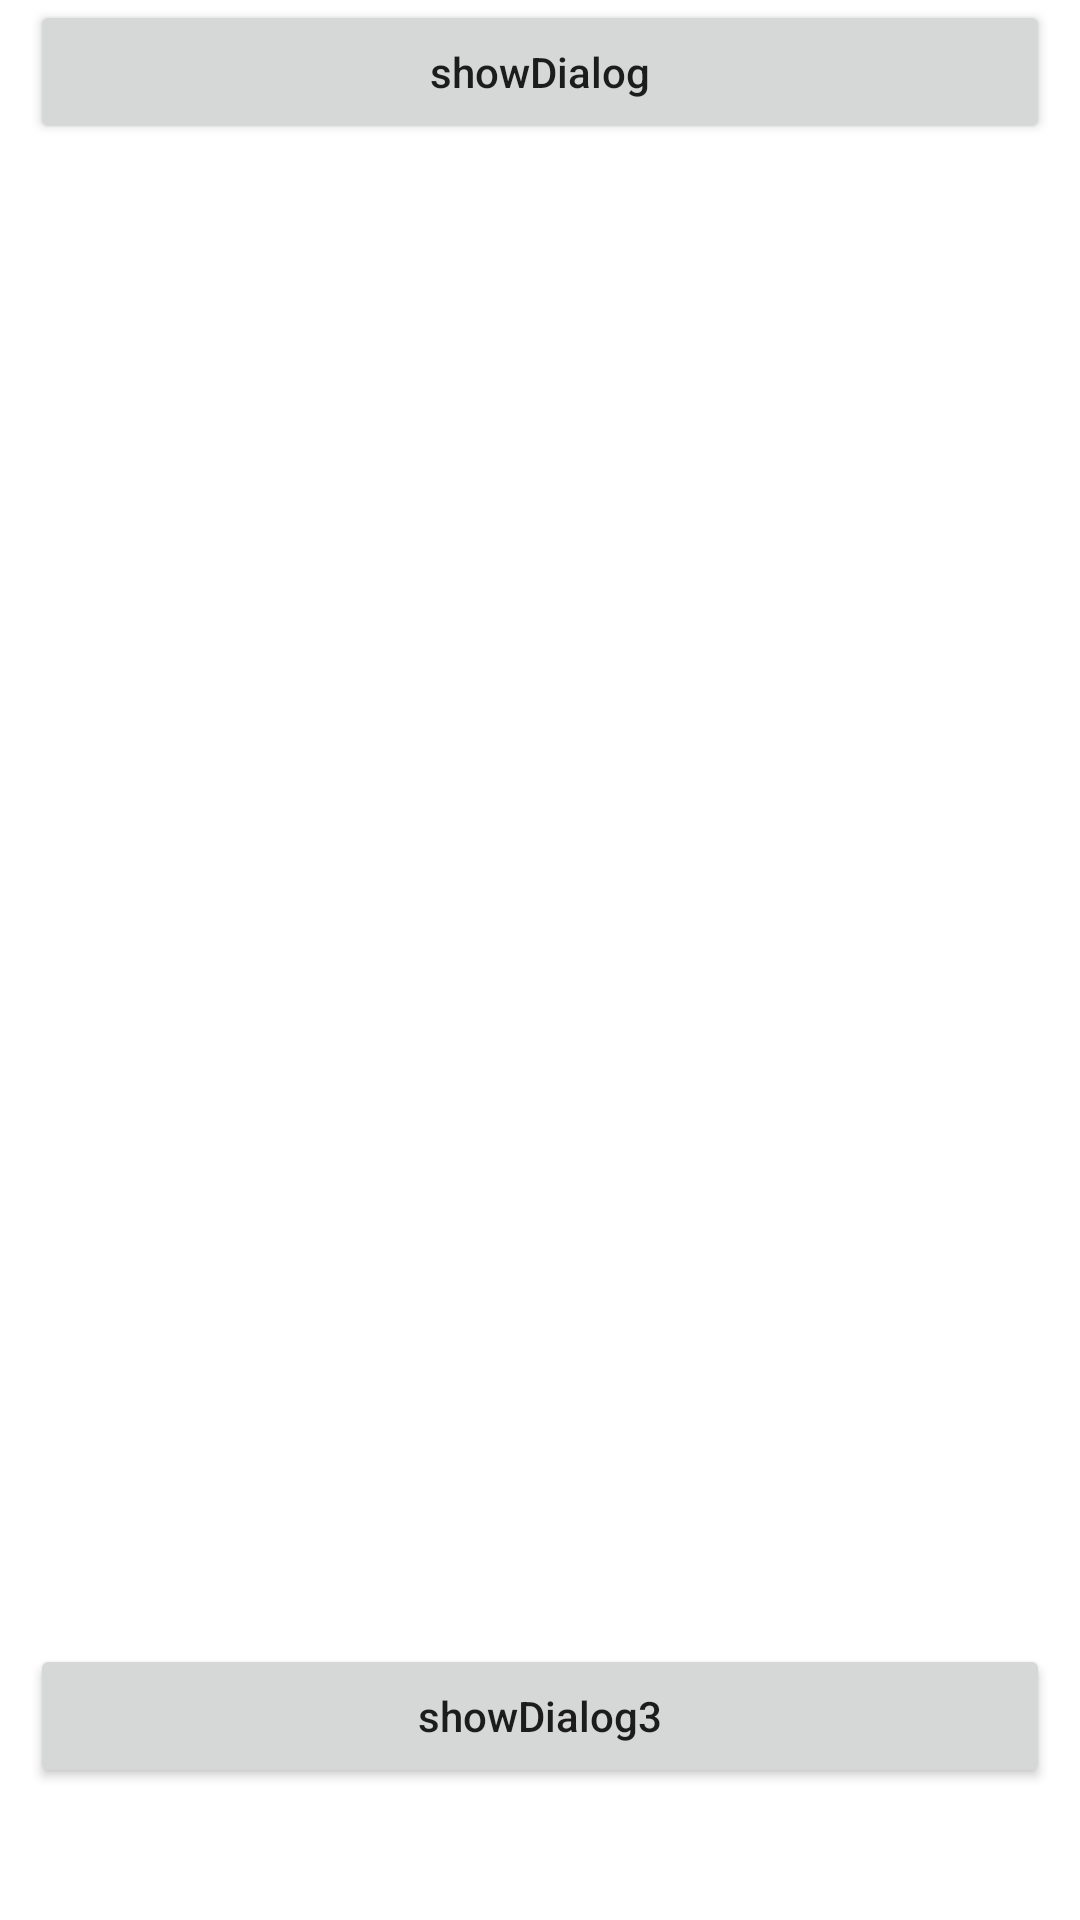

The Android layout XML behind this screen, and the referenced resources:
<!-- AndroidManifest.xml: application theme Theme.TestApplication -->
<!-- res/layout/activity_autofix_dialog_layout.xml -->
<?xml version="1.0" encoding="utf-8"?>
<androidx.core.widget.NestedScrollView xmlns:android="http://schemas.android.com/apk/res/android"
    android:layout_width="match_parent"
    android:layout_height="match_parent"
    android:fillViewport="true">

    <LinearLayout

        android:layout_width="match_parent"
        android:layout_height="wrap_content"
        android:orientation="vertical">

        <Button
            android:id="@+id/btn01"
            android:layout_width="match_parent"
            android:layout_height="wrap_content"
            android:layout_marginLeft="10dp"
            android:layout_marginRight="10dp"
            android:text="showDialog"
            android:textAllCaps="false" />

        <Button
            android:id="@+id/btn02"
            android:layout_width="match_parent"
            android:layout_height="wrap_content"
            android:layout_marginLeft="10dp"
            android:layout_marginTop="500dp"
            android:layout_marginRight="10dp"
            android:text="showDialog3"
            android:textAllCaps="false" />


        <Button
            android:id="@+id/btn03"
            android:layout_width="match_parent"
            android:layout_height="wrap_content"
            android:layout_marginLeft="10dp"
            android:layout_marginTop="500dp"
            android:layout_marginRight="10dp"
            android:text="showDialog2"
            android:textAllCaps="false" />
    </LinearLayout>

</androidx.core.widget.NestedScrollView>
<!-- resources referenced by this layout -->
<resources>
  <style name="Theme.TestApplication" parent="Theme.MaterialComponents.Light.DarkActionBar">
          
          <item name="colorPrimary">@color/purple_500</item>
          <item name="colorPrimaryVariant">@color/purple_700</item>
          <item name="colorOnPrimary">@color/white</item>
          
          <item name="colorSecondary">@color/teal_200</item>
          <item name="colorSecondaryVariant">@color/teal_700</item>
          <item name="colorOnSecondary">@color/black</item>
          
          <item name="android:statusBarColor" tools:targetApi="l">?attr/colorPrimaryVariant</item>
          
      </style>
  <!-- not gathered from this repository: default colours our renderer supplied (Android Studio template values) -->
  <color name="purple_500">#FF6200EE</color>
  <color name="purple_700">#FF3700B3</color>
  <color name="teal_200">#FF03DAC5</color>
  <color name="teal_700">#FF018786</color>
  <color name="black">#FF000000</color>
  <color name="white">#FFFFFFFF</color>
</resources>
